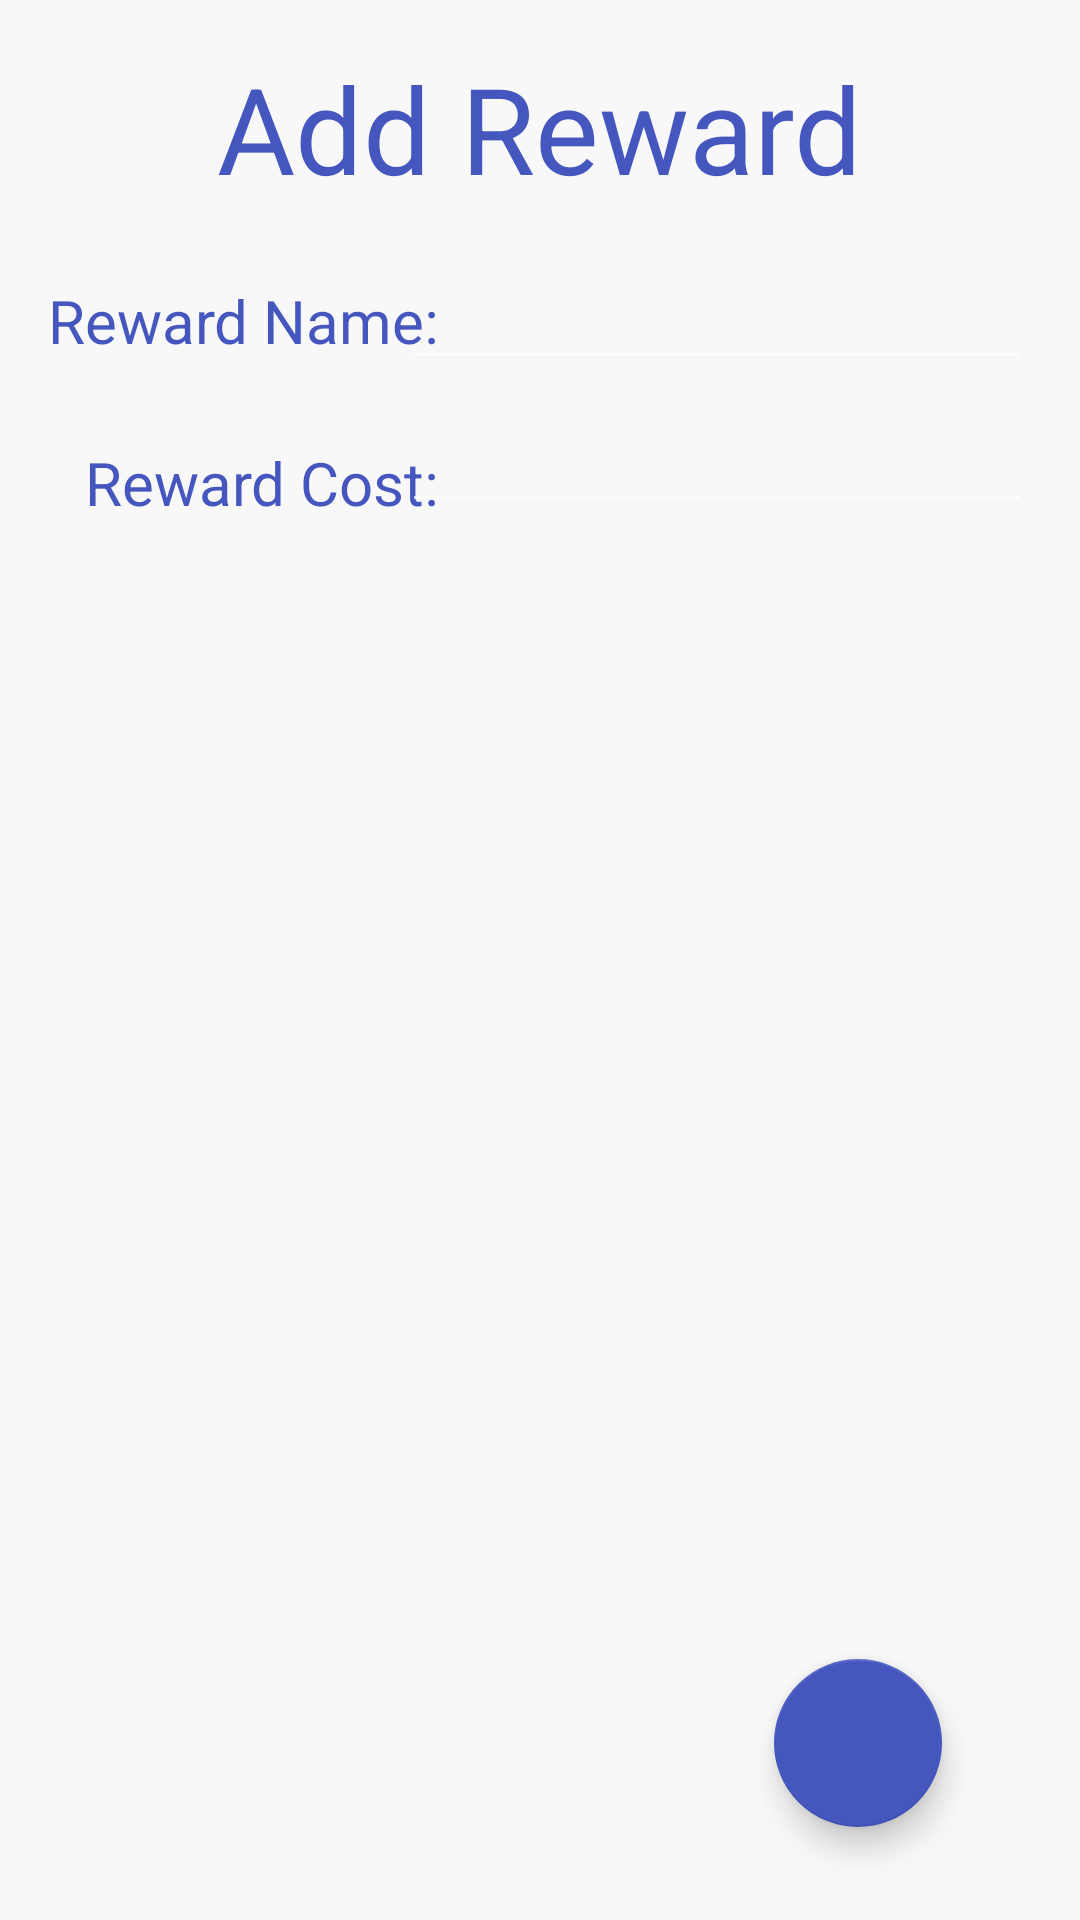

The Android layout XML behind this screen, and the referenced resources:
<!-- AndroidManifest.xml: application theme AppTheme -->
<!-- res/layout/addrewardview.xml -->
<?xml version="1.0" encoding="utf-8"?>
<LinearLayout xmlns:android="http://schemas.android.com/apk/res/android"
    xmlns:tools="http://schemas.android.com/tools"
    android:id="@+id/addtask_main"
    android:layout_width="match_parent"
    android:layout_height="match_parent"
    android:background="@color/colorPrimary"
    android:orientation="vertical"
    android:padding="16dp"
    xmlns:app="http://schemas.android.com/apk/res-auto"
    >

    <RelativeLayout
        android:layout_width="match_parent"
        android:layout_height="match_parent"
        >

        <TextView
            android:id="@+id/textView4"
            android:layout_width="wrap_content"
            android:layout_height="wrap_content"
            android:text="Add Reward"
            android:textColor="@color/colorSecondary"
            android:textSize="40sp"
            android:layout_alignParentTop="true"
            android:layout_centerHorizontal="true" />

        <TextView
            android:id="@+id/textView5"
            android:layout_width="wrap_content"
            android:layout_height="wrap_content"
            android:layout_below="@+id/textView4"
            android:layout_marginEnd="14dp"
            android:layout_marginTop="24dp"
            android:layout_toStartOf="@+id/TaskName"
            android:text="Reward Name:"
            android:textColor="@color/colorSecondary"
            android:textSize="20sp" />

        <TextView
            android:id="@+id/textView6"
            android:layout_width="wrap_content"
            android:layout_height="wrap_content"
            android:layout_alignEnd="@+id/textView5"
            android:layout_below="@+id/textView5"
            android:layout_marginTop="27dp"
            android:text="Reward Cost:"
            android:textColor="@color/colorSecondary"
            android:textSize="20sp" />

        <EditText
            android:id="@+id/RewardName"
            android:layout_width="wrap_content"
            android:layout_height="wrap_content"
            android:layout_alignBaseline="@+id/textView5"
            android:layout_alignBottom="@+id/textView5"
            android:layout_alignParentEnd="true"
            android:ems="10"
            android:inputType="textPersonName"
            android:textColor="@color/secondaryText"
            android:textColorHint="@color/text_icons" />

        <EditText
            android:id="@+id/RewardCost"
            android:layout_width="wrap_content"
            android:layout_height="wrap_content"
            android:layout_alignBottom="@+id/textView6"
            android:layout_alignParentEnd="true"
            android:ems="10"
            android:inputType="number"
            android:textColor="@color/secondaryText"
            android:textColorHint="@color/text_icons" />


        <RelativeLayout
            android:layout_width="match_parent"
            android:layout_height="match_parent"
            android:layout_below="@+id/repeat_toggle"
            android:layout_marginTop="200dp"
            >
            <FrameLayout
                android:id="@+id/frameLayout"
                android:layout_width="match_parent"
                android:layout_height="wrap_content"
                android:layout_below="@+id/linearView">

                <ScrollView
                    android:layout_width="fill_parent"
                    android:layout_height="fill_parent"
                    android:paddingTop="0dp"
                    android:layout_marginTop="0dp"
                    android:id="@+id/ScrollView02"
                    >

                    <LinearLayout xmlns:android="http://schemas.android.com/apk/res/android"
                        android:id="@+id/parentchild_list2"
                        android:layout_width="match_parent"
                        android:layout_height="match_parent"
                        android:background="@color/colorPrimary"
                        android:orientation="vertical"
                        android:padding="5dp"
                        android:paddingTop="0dp" />

                </ScrollView>

            </FrameLayout>

            <android.support.design.widget.FloatingActionButton
                android:id="@+id/AddRewardFAB"
                android:layout_width="wrap_content"
                android:layout_height="wrap_content"
                android:layout_alignParentBottom="true"
                android:layout_alignParentRight="true"
                android:layout_marginBottom="15dp"
                android:layout_marginRight="30dp"
                android:baselineAlignBottom="true"
                android:clickable="true"
                android:src="@drawable/ic_done"
                android:tint="@color/colorPrimary"
                app:backgroundTint="@color/colorSecondary"
                app:fabSize="normal" />

        </RelativeLayout>
    </RelativeLayout>
</LinearLayout>
<!-- resources referenced by this layout -->
<resources>
  <color name="colorPrimary">#f8f8f8</color>
  <color name="colorSecondary">#4557bf</color>
  <color name="secondaryText">#757575</color>
  <color name="text_icons">#5c6b83</color>
  <style name="AppTheme" parent="android:Theme.Material">
          
          <item name="colorPrimary">@color/colorPrimary</item>
          <item name="colorPrimaryDark">@color/colorPrimaryDark</item>
          <item name="colorAccent">@color/colorAccent</item>
          <item name="colorControlHighlight">@color/colorPrimary</item>
          <item name="android:windowContentTransitions">true</item>
      </style>
  <color name="colorPrimaryDark">#4557bf</color>
  <color name="colorAccent">#FF5722</color>
</resources>
